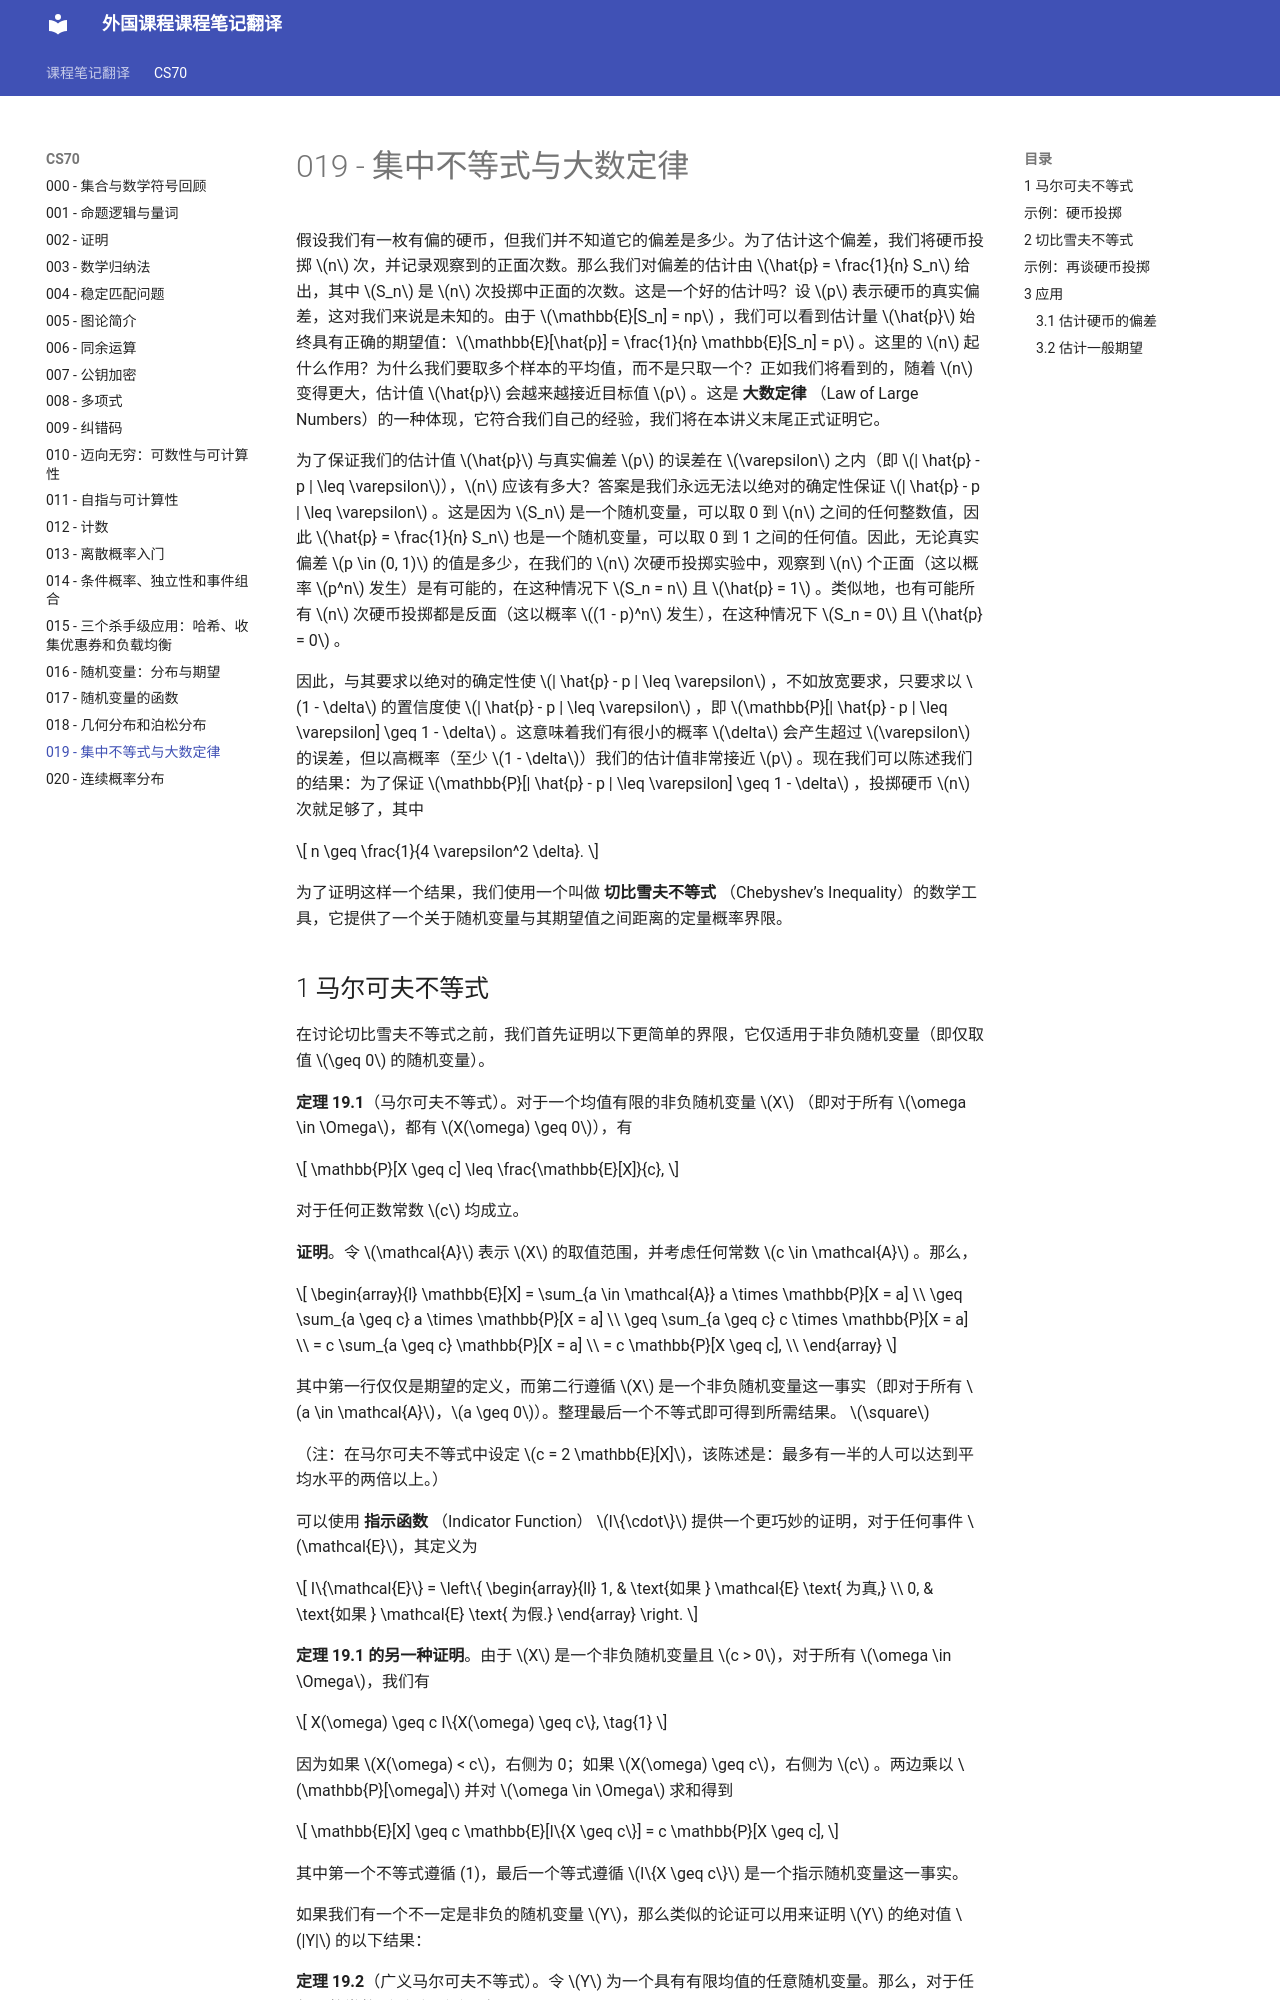

repository: 0nikod/study-docs-zh · page: CS70/019/index.html · generator: mkdocs

# 019 - 集中不等式与大数定律

假设我们有一枚有偏的硬币，但我们并不知道它的偏差是多少。为了估计这个偏差，我们将硬币投掷 $n$ 次，并记录观察到的正面次数。那么我们对偏差的估计由 $\hat{p} = \frac{1}{n} S_n$ 给出，其中 $S_n$ 是 $n$ 次投掷中正面的次数。这是一个好的估计吗？设 $p$ 表示硬币的真实偏差，这对我们来说是未知的。由于 $\mathbb{E}[S_n] = np$ ，我们可以看到估计量 $\hat{p}$ 始终具有正确的期望值：$\mathbb{E}[\hat{p}] = \frac{1}{n} \mathbb{E}[S_n] = p$ 。这里的 $n$ 起什么作用？为什么我们要取多个样本的平均值，而不是只取一个？正如我们将看到的，随着 $n$ 变得更大，估计值 $\hat{p}$ 会越来越接近目标值 $p$ 。这是 **大数定律** （Law of Large Numbers）的一种体现，它符合我们自己的经验，我们将在本讲义末尾正式证明它。

为了保证我们的估计值 $\hat{p}$ 与真实偏差 $p$ 的误差在 $\varepsilon$ 之内（即 $| \hat{p} - p | \leq \varepsilon$），$n$ 应该有多大？答案是我们永远无法以绝对的确定性保证 $| \hat{p} - p | \leq \varepsilon$ 。这是因为 $S_n$ 是一个随机变量，可以取 0 到 $n$ 之间的任何整数值，因此 $\hat{p} = \frac{1}{n} S_n$ 也是一个随机变量，可以取 0 到 1 之间的任何值。因此，无论真实偏差 $p \in (0, 1)$ 的值是多少，在我们的 $n$ 次硬币投掷实验中，观察到 $n$ 个正面（这以概率 $p^n$ 发生）是有可能的，在这种情况下 $S_n = n$ 且 $\hat{p} = 1$ 。类似地，也有可能所有 $n$ 次硬币投掷都是反面（这以概率 $(1 - p)^n$ 发生），在这种情况下 $S_n = 0$ 且 $\hat{p} = 0$ 。

因此，与其要求以绝对的确定性使 $| \hat{p} - p | \leq \varepsilon$ ，不如放宽要求，只要求以 $1 - \delta$ 的置信度使 $| \hat{p} - p | \leq \varepsilon$ ，即 $\mathbb{P}[| \hat{p} - p | \leq \varepsilon] \geq 1 - \delta$ 。这意味着我们有很小的概率 $\delta$ 会产生超过 $\varepsilon$ 的误差，但以高概率（至少 $1 - \delta$）我们的估计值非常接近 $p$ 。现在我们可以陈述我们的结果：为了保证 $\mathbb{P}[| \hat{p} - p | \leq \varepsilon] \geq 1 - \delta$ ，投掷硬币 $n$ 次就足够了，其中

$$
n \geq \frac{1}{4 \varepsilon^2 \delta}.
$$

为了证明这样一个结果，我们使用一个叫做 **切比雪夫不等式** （Chebyshev’s Inequality）的数学工具，它提供了一个关于随机变量与其期望值之间距离的定量概率界限。
